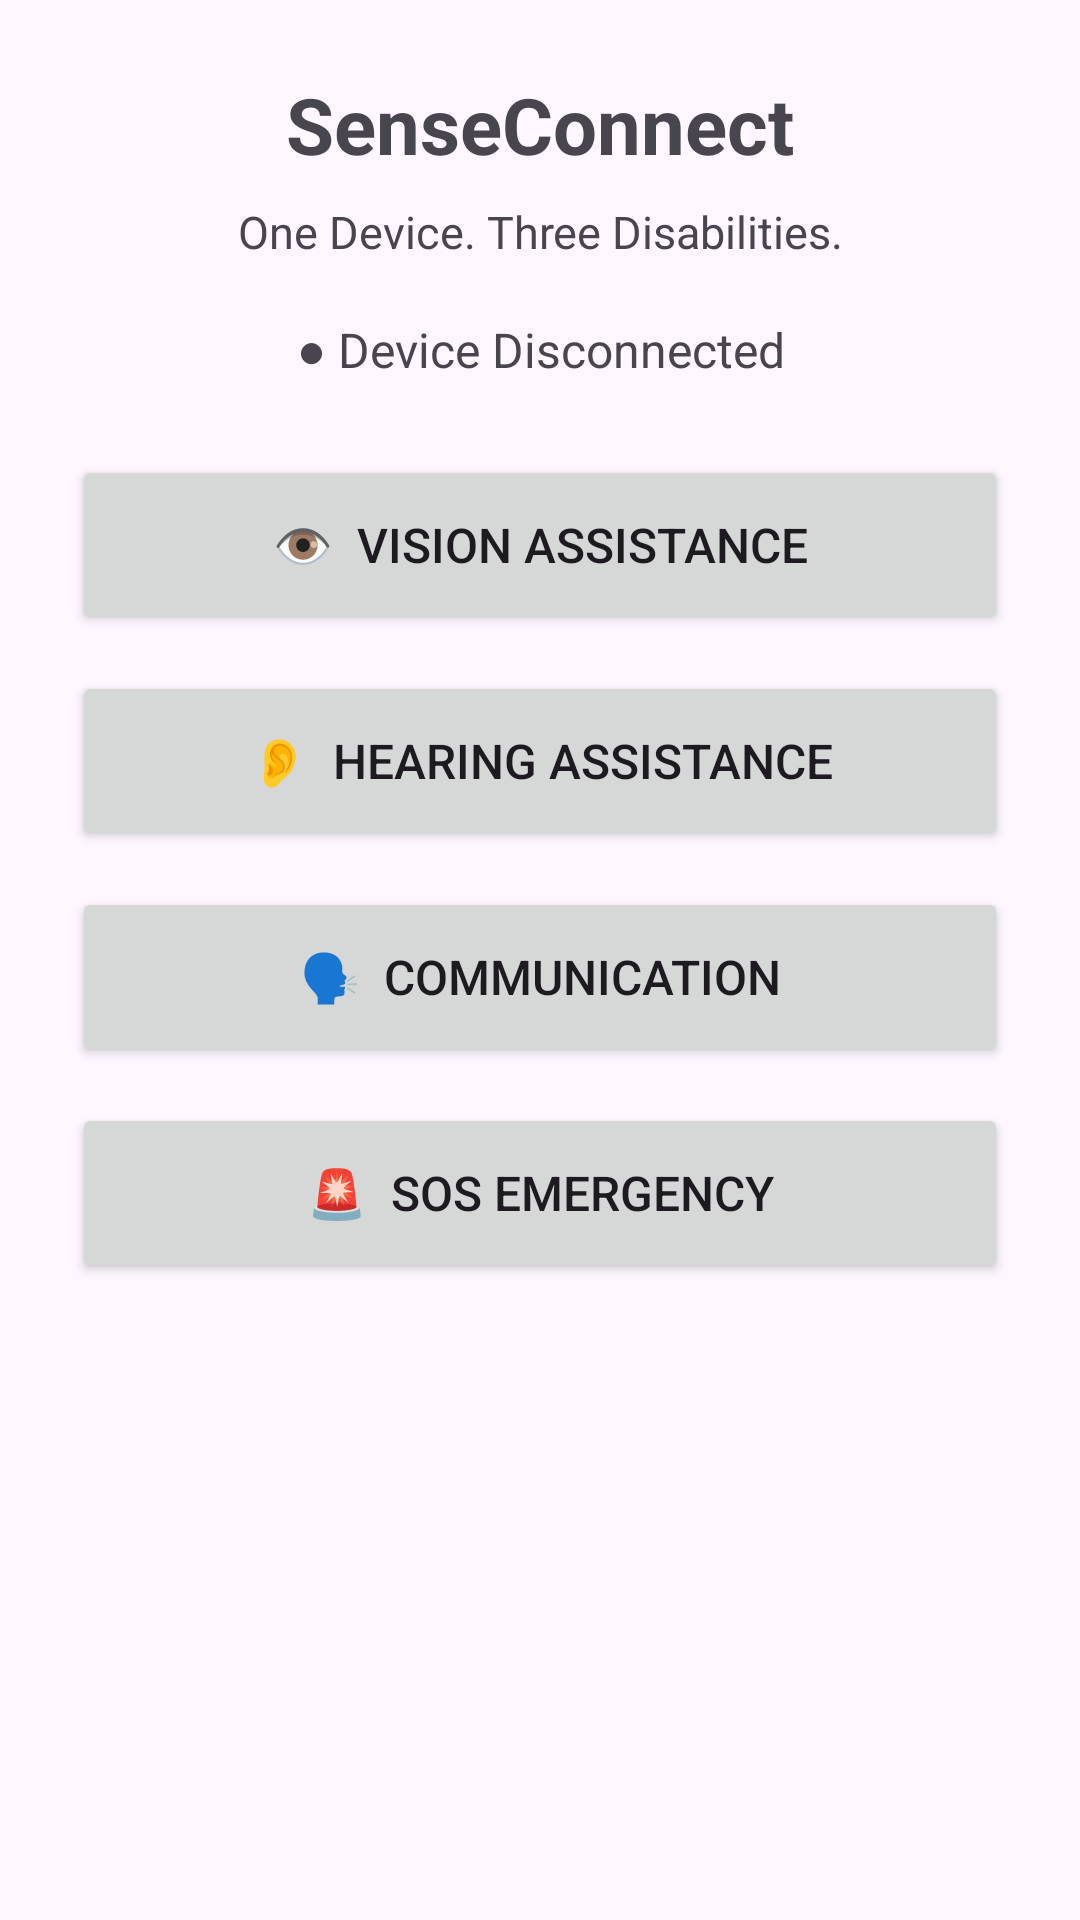

Produce the Android XML layout that renders to this screen, including the resource entries it uses.
<!-- AndroidManifest.xml: application theme Theme.SenseConnect -->
<!-- res/layout/activity_main.xml -->
<?xml version="1.0" encoding="utf-8"?>
<ScrollView xmlns:android="http://schemas.android.com/apk/res/android"
    android:layout_width="match_parent"
    android:layout_height="match_parent">

    <LinearLayout
        android:layout_width="match_parent"
        android:layout_height="wrap_content"
        android:orientation="vertical"
        android:padding="24dp">

        <TextView
            android:id="@+id/tvTitle"
            android:layout_width="match_parent"
            android:layout_height="wrap_content"
            android:text="SenseConnect"
            android:textSize="26sp"
            android:textStyle="bold"
            android:gravity="center"
            android:layout_marginBottom="8dp" />

        <TextView
            android:id="@+id/tvSubtitle"
            android:layout_width="match_parent"
            android:layout_height="wrap_content"
            android:text="One Device. Three Disabilities."
            android:textSize="15sp"
            android:gravity="center"
            android:layout_marginBottom="18dp" />

        <TextView
            android:id="@+id/tvDeviceStatus"
            android:layout_width="match_parent"
            android:layout_height="wrap_content"
            android:text="● Device Disconnected"
            android:textSize="16sp"
            android:gravity="center"
            android:layout_marginBottom="24dp" />

        <Button
            android:id="@+id/btnBlind"
            android:layout_width="match_parent"
            android:layout_height="60dp"
            android:text="👁  Vision Assistance"
            android:textSize="16sp"
            android:layout_marginBottom="12dp" />

        <Button
            android:id="@+id/btnDeaf"
            android:layout_width="match_parent"
            android:layout_height="60dp"
            android:text="👂  Hearing Assistance"
            android:textSize="16sp"
            android:layout_marginBottom="12dp" />

        <Button
            android:id="@+id/btnSpeech"
            android:layout_width="match_parent"
            android:layout_height="60dp"
            android:text="🗣  Communication"
            android:textSize="16sp"
            android:layout_marginBottom="12dp" />

        <Button
            android:id="@+id/btnSos"
            android:layout_width="match_parent"
            android:layout_height="60dp"
            android:text="🚨  SOS Emergency"
            android:textSize="16sp"
            android:layout_marginBottom="12dp" />

    </LinearLayout>

</ScrollView>
<!-- resources referenced by this layout -->
<resources>
  <style name="Theme.SenseConnect" parent="Base.Theme.SenseConnect" />
  <style name="Base.Theme.SenseConnect" parent="Theme.Material3.DayNight.NoActionBar">
          
          
      </style>
</resources>
